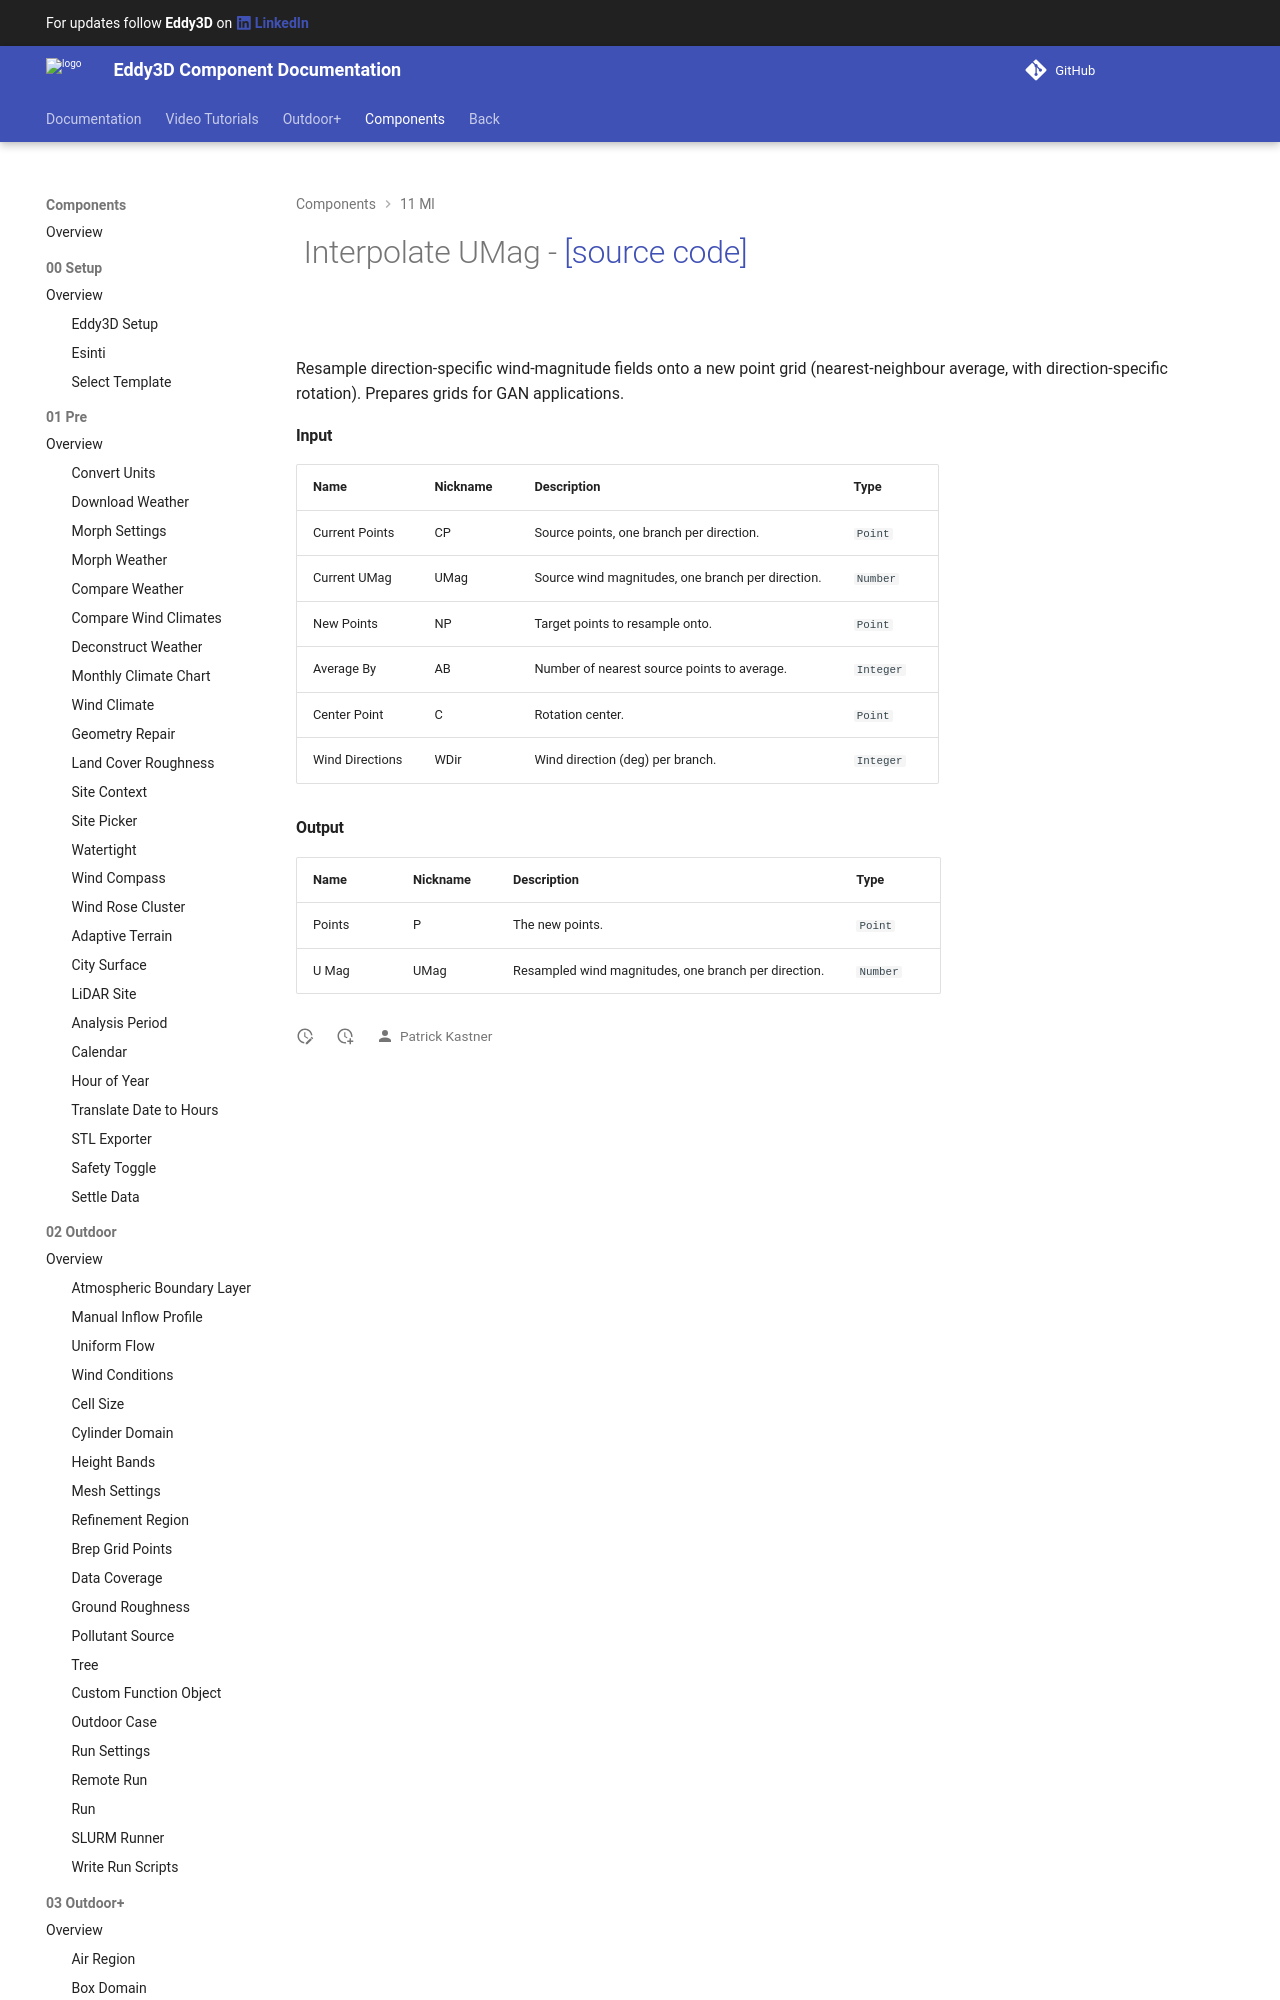

repository: Eddy3D-Dev/Eddy3D-Documentation · page: 1.23.0.827/components/Interpolate_UMag/index.html · generator: mkdocs

# ![](/images/icons/Interpolate_UMag.png) Interpolate UMag - [[source code]](https://github.com/Eddy3D-Dev/Eddy3D/search?q=%22Interpolate%20UMag%22)

![](/images/components/Interpolate_UMag-crop.png)

Resample direction-specific wind-magnitude fields onto
